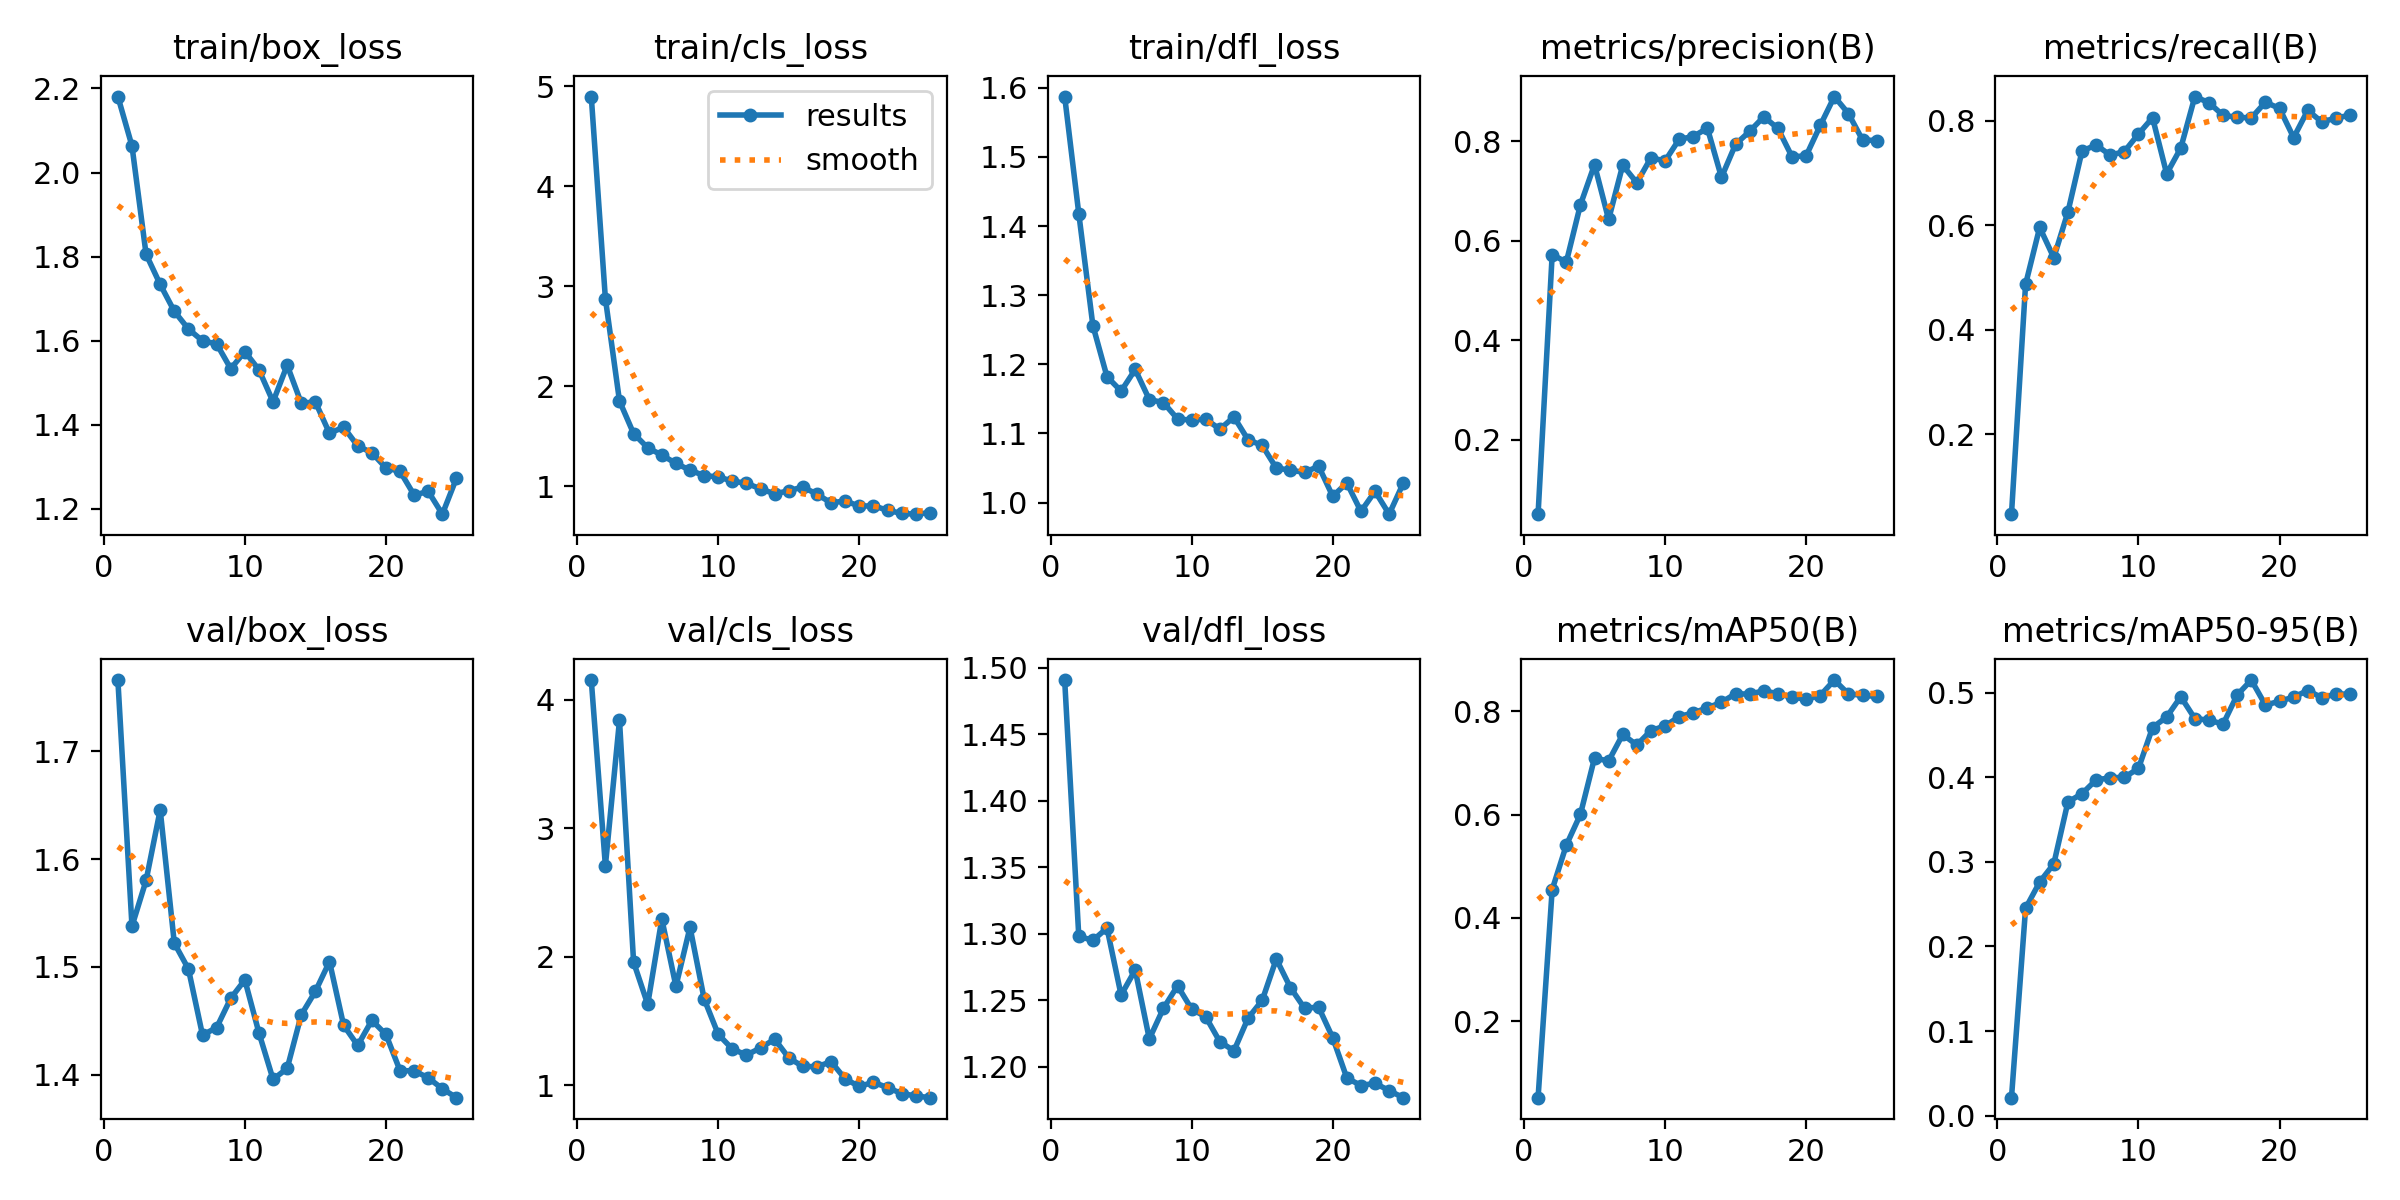

Source data for this figure (header and first rows):
epoch, time, train/box_loss, train/cls_loss, train/dfl_loss, metrics/precision(B), metrics/recall(B), metrics/mAP50(B), metrics/mAP50-95(B), val/box_loss, val/cls_loss, val/dfl_loss, lr/pg0, lr/pg1, lr/pg2
1, 3.802, 2.181, 4.899, 1.587, 0.05002, 0.04762, 0.05181, 0.0212, 1.766, 4.152, 1.491, 7.777e-05, 7.777e-05, 7.777e-05
2, 5.62, 2.063, 2.877, 1.418, 0.5723, 0.4873, 0.4549, 0.2452, 1.538, 2.707, 1.298, 0.0001601, 0.0001601, 0.0001601
3, 7.917, 1.806, 1.852, 1.256, 0.5568, 0.596, 0.5409, 0.2762, 1.58, 3.839, 1.295, 0.0002353, 0.0002353, 0.0002353
4, 10.16, 1.734, 1.526, 1.182, 0.6722, 0.5381, 0.6006, 0.2977, 1.646, 1.957, 1.304, 0.0003035, 0.0003035, 0.0003035
5, 11.67, 1.67, 1.384, 1.161, 0.753, 0.6254, 0.7097, 0.3709, 1.522, 1.629, 1.254, 0.0003647, 0.0003647, 0.0003647
6, 13.71, 1.628, 1.311, 1.192, 0.6427, 0.7421, 0.7041, 0.3808, 1.498, 2.294, 1.273, 0.0004188, 0.0004188, 0.0004188
7, 15.27, 1.6, 1.228, 1.149, 0.752, 0.7537, 0.7554, 0.3971, 1.437, 1.771, 1.221, 0.0004659, 0.0004659, 0.0004659
8, 16.75, 1.593, 1.16, 1.145, 0.7165, 0.7342, 0.7351, 0.3995, 1.444, 2.229, 1.244, 0.0005059, 0.0005059, 0.0005059
9, 19.63, 1.534, 1.105, 1.121, 0.7669, 0.7411, 0.763, 0.4001, 1.471, 1.671, 1.261, 0.0005389, 0.0005389, 0.0005389
10, 23.08, 1.574, 1.093, 1.119, 0.7605, 0.7746, 0.7719, 0.4106, 1.488, 1.396, 1.244, 0.0005649, 0.0005649, 0.0005649
11, 25.11, 1.531, 1.05, 1.121, 0.8039, 0.8058, 0.7901, 0.4589, 1.439, 1.282, 1.238, 0.0005838, 0.0005838, 0.0005838
12, 26.81, 1.455, 1.028, 1.106, 0.8096, 0.6986, 0.7973, 0.4714, 1.396, 1.235, 1.219, 0.0005957, 0.0005957, 0.0005957
13, 28.72, 1.542, 0.9729, 1.124, 0.8264, 0.7478, 0.807, 0.4954, 1.406, 1.29, 1.212, 0.0005831, 0.0005831, 0.0005831
14, 30.54, 1.452, 0.923, 1.091, 0.7275, 0.8463, 0.8178, 0.4695, 1.456, 1.359, 1.237, 0.0005391, 0.0005391, 0.0005391
15, 32.11, 1.454, 0.9538, 1.083, 0.794, 0.8345, 0.8345, 0.4677, 1.477, 1.212, 1.25, 0.0004951, 0.0004951, 0.0004951
16, 36.52, 1.38, 0.9917, 1.05, 0.8201, 0.8103, 0.8335, 0.4629, 1.505, 1.146, 1.281, 0.0004511, 0.0004511, 0.0004511
17, 39.52, 1.395, 0.9189, 1.047, 0.8494, 0.8067, 0.8402, 0.4976, 1.446, 1.144, 1.26, 0.0004071, 0.0004071, 0.0004071
18, 41.33, 1.35, 0.8324, 1.044, 0.8259, 0.8054, 0.8343, 0.5151, 1.427, 1.183, 1.244, 0.0003631, 0.0003631, 0.0003631
19, 42.88, 1.334, 0.8528, 1.053, 0.7689, 0.8355, 0.8277, 0.4856, 1.45, 1.049, 1.245, 0.0003191, 0.0003191, 0.0003191
20, 44.25, 1.298, 0.7989, 1.009, 0.7707, 0.8236, 0.8238, 0.49, 1.437, 0.9904, 1.222, 0.0002751, 0.0002751, 0.0002751
21, 45.55, 1.29, 0.8044, 1.028, 0.8318, 0.7678, 0.8309, 0.495, 1.404, 1.023, 1.192, 0.0002311, 0.0002311, 0.0002311
22, 47.04, 1.233, 0.7578, 0.9871, 0.89, 0.8199, 0.8609, 0.5028, 1.404, 0.9812, 1.186, 0.0001871, 0.0001871, 0.0001871
23, 50.99, 1.242, 0.7275, 1.016, 0.8557, 0.7976, 0.834, 0.4943, 1.397, 0.9357, 1.188, 0.0001431, 0.0001431, 0.0001431
24, 52.6, 1.188, 0.7195, 0.9831, 0.8026, 0.8054, 0.8314, 0.4985, 1.387, 0.9167, 1.182, 9.91012e-05, 9.91012e-05, 9.91012e-05
25, 54.12, 1.273, 0.7348, 1.028, 0.8016, 0.8106, 0.8291, 0.4986, 1.379, 0.9032, 1.177, 5.51056e-05, 5.51056e-05, 5.51056e-05
